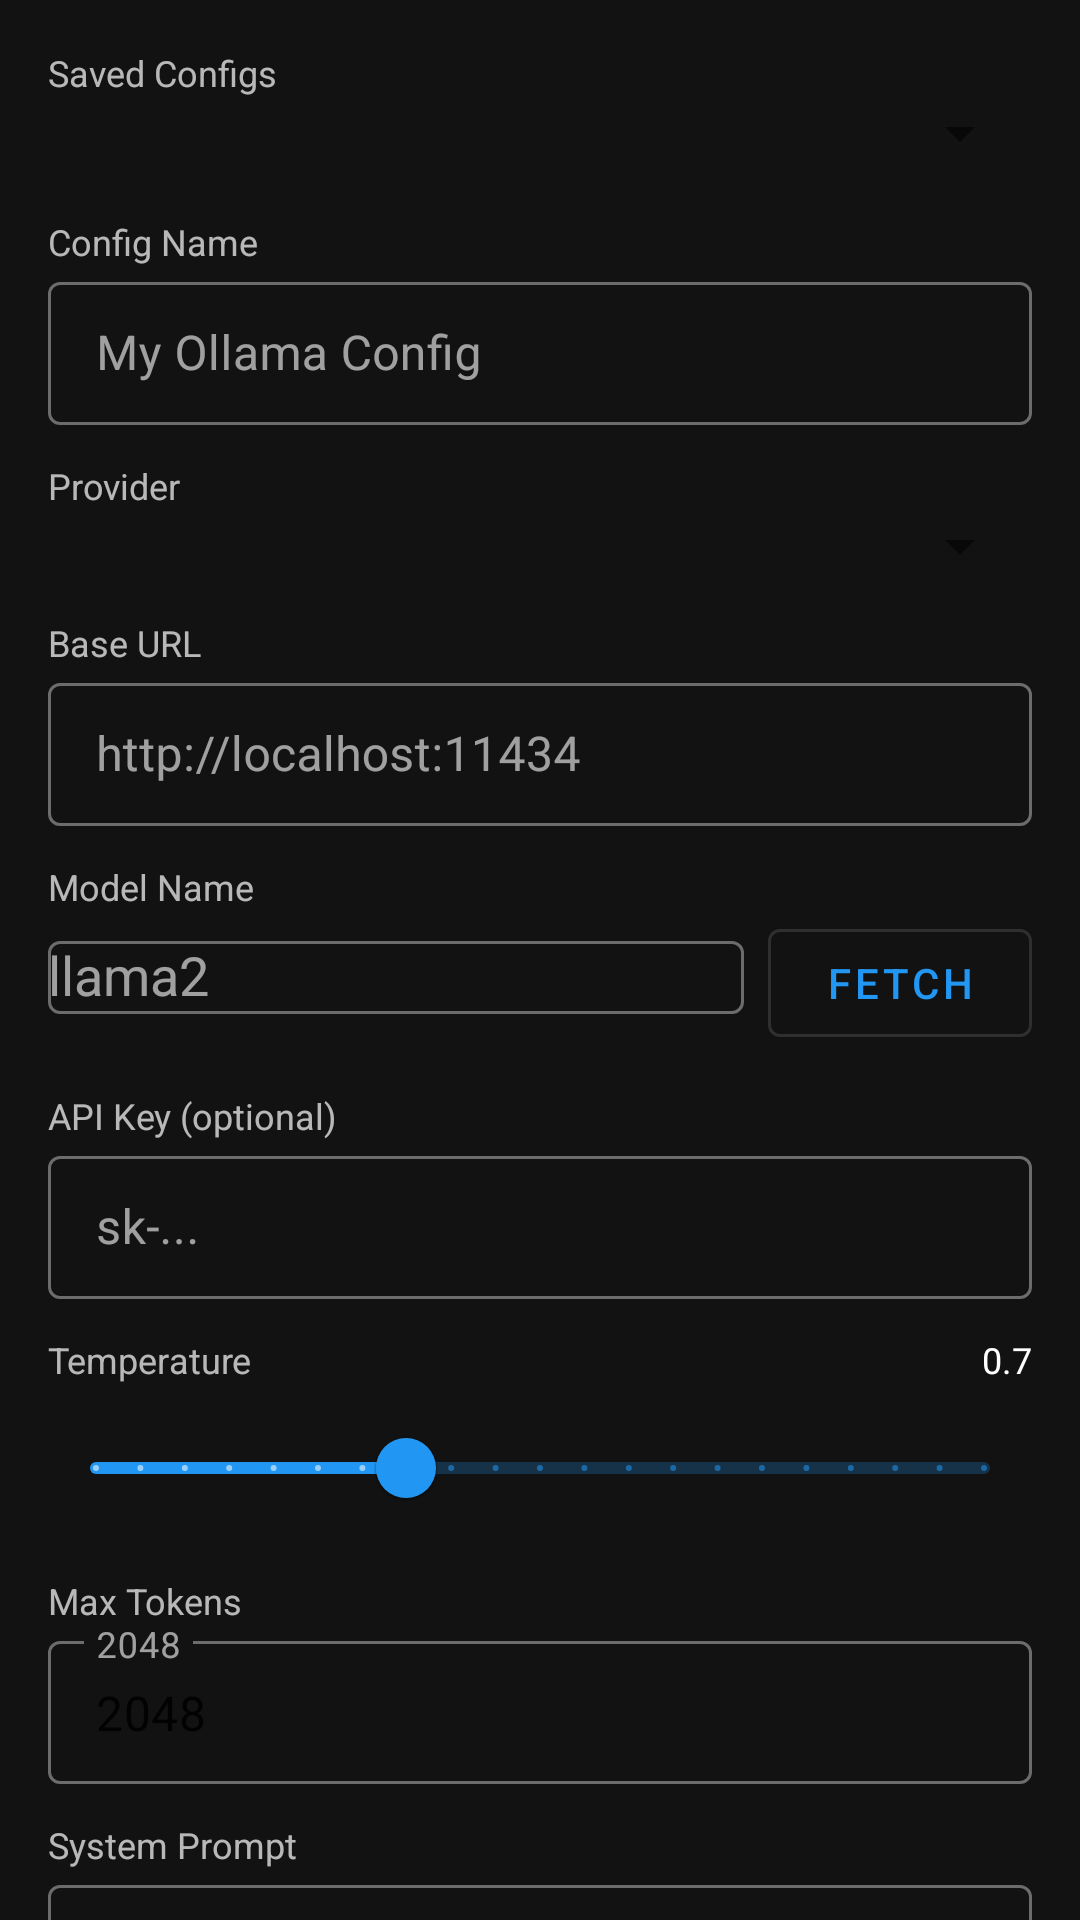

This screen was rendered from an Android layout file. Write that file and the resources it references.
<!-- AndroidManifest.xml: application theme Theme.AndroidAgent -->
<!-- res/layout/fragment_llm_config.xml -->
<?xml version="1.0" encoding="utf-8"?>
<androidx.core.widget.NestedScrollView
    xmlns:android="http://schemas.android.com/apk/res/android"
    android:layout_width="match_parent"
    android:layout_height="match_parent"
    android:background="@color/background">

    <LinearLayout
        android:layout_width="match_parent"
        android:layout_height="wrap_content"
        android:orientation="vertical"
        android:padding="16dp">

        <TextView
            android:layout_width="match_parent"
            android:layout_height="wrap_content"
            android:text="Saved Configs"
            android:textColor="@color/text_secondary"
            android:textSize="12sp" />

        <Spinner
            android:id="@+id/config_spinner"
            android:layout_width="match_parent"
            android:layout_height="wrap_content"
            android:layout_marginBottom="16dp" />

        <TextView
            android:layout_width="match_parent"
            android:layout_height="wrap_content"
            android:text="Config Name"
            android:textColor="@color/text_secondary"
            android:textSize="12sp" />

        <com.google.android.material.textfield.TextInputLayout
            android:layout_width="match_parent"
            android:layout_height="wrap_content"
            android:layout_marginBottom="12dp"
            style="@style/Widget.MaterialComponents.TextInputLayout.OutlinedBox.Dense">
            <com.google.android.material.textfield.TextInputEditText
                android:id="@+id/config_name_input"
                android:layout_width="match_parent"
                android:layout_height="wrap_content"
                android:hint="My Ollama Config" />
        </com.google.android.material.textfield.TextInputLayout>

        <TextView
            android:layout_width="match_parent"
            android:layout_height="wrap_content"
            android:text="Provider"
            android:textColor="@color/text_secondary"
            android:textSize="12sp" />

        <Spinner
            android:id="@+id/provider_spinner"
            android:layout_width="match_parent"
            android:layout_height="wrap_content"
            android:layout_marginBottom="12dp" />

        <TextView
            android:layout_width="match_parent"
            android:layout_height="wrap_content"
            android:text="Base URL"
            android:textColor="@color/text_secondary"
            android:textSize="12sp" />

        <com.google.android.material.textfield.TextInputLayout
            android:layout_width="match_parent"
            android:layout_height="wrap_content"
            android:layout_marginBottom="12dp"
            style="@style/Widget.MaterialComponents.TextInputLayout.OutlinedBox.Dense">
            <com.google.android.material.textfield.TextInputEditText
                android:id="@+id/base_url_input"
                android:layout_width="match_parent"
                android:layout_height="wrap_content"
                android:hint="http://localhost:11434"
                android:inputType="textUri" />
        </com.google.android.material.textfield.TextInputLayout>

        <TextView
            android:layout_width="match_parent"
            android:layout_height="wrap_content"
            android:text="Model Name"
            android:textColor="@color/text_secondary"
            android:textSize="12sp" />

        <LinearLayout
            android:layout_width="match_parent"
            android:layout_height="wrap_content"
            android:orientation="horizontal"
            android:layout_marginBottom="12dp">

            <com.google.android.material.textfield.TextInputLayout
                android:layout_width="0dp"
                android:layout_height="wrap_content"
                android:layout_weight="1"
                style="@style/Widget.MaterialComponents.TextInputLayout.OutlinedBox.Dense">
                <com.google.android.material.textfield.MaterialAutoCompleteTextView
                    android:id="@+id/model_name_input"
                    android:layout_width="match_parent"
                    android:layout_height="wrap_content"
                    android:hint="llama2" />
            </com.google.android.material.textfield.TextInputLayout>

            <com.google.android.material.button.MaterialButton
                android:id="@+id/btn_fetch_models"
                android:layout_width="wrap_content"
                android:layout_height="wrap_content"
                android:text="Fetch"
                android:layout_marginStart="8dp"
                style="@style/Widget.MaterialComponents.Button.OutlinedButton" />

        </LinearLayout>

        <TextView
            android:layout_width="match_parent"
            android:layout_height="wrap_content"
            android:text="API Key (optional)"
            android:textColor="@color/text_secondary"
            android:textSize="12sp" />

        <com.google.android.material.textfield.TextInputLayout
            android:layout_width="match_parent"
            android:layout_height="wrap_content"
            android:layout_marginBottom="12dp"
            style="@style/Widget.MaterialComponents.TextInputLayout.OutlinedBox.Dense">
            <com.google.android.material.textfield.TextInputEditText
                android:id="@+id/api_key_input"
                android:layout_width="match_parent"
                android:layout_height="wrap_content"
                android:hint="sk-..."
                android:inputType="textPassword" />
        </com.google.android.material.textfield.TextInputLayout>

        <LinearLayout
            android:layout_width="match_parent"
            android:layout_height="wrap_content"
            android:orientation="horizontal"
            android:gravity="center_vertical"
            android:layout_marginBottom="4dp">
            <TextView
                android:layout_width="0dp"
                android:layout_height="wrap_content"
                android:layout_weight="1"
                android:text="Temperature"
                android:textColor="@color/text_secondary"
                android:textSize="12sp" />
            <TextView
                android:id="@+id/tv_temperature_value"
                android:layout_width="wrap_content"
                android:layout_height="wrap_content"
                android:text="0.7"
                android:textColor="@color/text_primary"
                android:textSize="12sp" />
        </LinearLayout>

        <com.google.android.material.slider.Slider
            android:id="@+id/temperature_slider"
            android:layout_width="match_parent"
            android:layout_height="wrap_content"
            android:valueFrom="0.0"
            android:valueTo="2.0"
            android:stepSize="0.1"
            android:value="0.7"
            android:layout_marginBottom="12dp" />

        <TextView
            android:layout_width="match_parent"
            android:layout_height="wrap_content"
            android:text="Max Tokens"
            android:textColor="@color/text_secondary"
            android:textSize="12sp" />

        <com.google.android.material.textfield.TextInputLayout
            android:layout_width="match_parent"
            android:layout_height="wrap_content"
            android:layout_marginBottom="12dp"
            style="@style/Widget.MaterialComponents.TextInputLayout.OutlinedBox.Dense">
            <com.google.android.material.textfield.TextInputEditText
                android:id="@+id/max_tokens_input"
                android:layout_width="match_parent"
                android:layout_height="wrap_content"
                android:hint="2048"
                android:inputType="number"
                android:text="2048" />
        </com.google.android.material.textfield.TextInputLayout>

        <TextView
            android:layout_width="match_parent"
            android:layout_height="wrap_content"
            android:text="System Prompt"
            android:textColor="@color/text_secondary"
            android:textSize="12sp" />

        <com.google.android.material.textfield.TextInputLayout
            android:layout_width="match_parent"
            android:layout_height="wrap_content"
            android:layout_marginBottom="16dp"
            style="@style/Widget.MaterialComponents.TextInputLayout.OutlinedBox">
            <com.google.android.material.textfield.TextInputEditText
                android:id="@+id/system_prompt_input"
                android:layout_width="match_parent"
                android:layout_height="wrap_content"
                android:minLines="4"
                android:gravity="top"
                android:inputType="textMultiLine|textCapSentences" />
        </com.google.android.material.textfield.TextInputLayout>

        <LinearLayout
            android:layout_width="match_parent"
            android:layout_height="wrap_content"
            android:orientation="horizontal">

            <com.google.android.material.button.MaterialButton
                android:id="@+id/btn_save"
                android:layout_width="0dp"
                android:layout_height="wrap_content"
                android:layout_weight="1"
                android:text="Save"
                android:layout_marginEnd="4dp" />

            <com.google.android.material.button.MaterialButton
                android:id="@+id/btn_set_active"
                android:layout_width="0dp"
                android:layout_height="wrap_content"
                android:layout_weight="1"
                android:text="Set Active"
                style="@style/Widget.MaterialComponents.Button.OutlinedButton"
                android:layout_marginStart="4dp"
                android:layout_marginEnd="4dp" />

            <com.google.android.material.button.MaterialButton
                android:id="@+id/btn_delete"
                android:layout_width="0dp"
                android:layout_height="wrap_content"
                android:layout_weight="1"
                android:text="Delete"
                style="@style/Widget.MaterialComponents.Button.OutlinedButton"
                android:layout_marginStart="4dp" />

        </LinearLayout>

        <com.google.android.material.button.MaterialButton
            android:id="@+id/btn_test_connection"
            android:layout_width="match_parent"
            android:layout_height="wrap_content"
            android:text="Test Connection"
            style="@style/Widget.MaterialComponents.Button.TextButton"
            android:layout_marginTop="8dp" />

    </LinearLayout>

</androidx.core.widget.NestedScrollView>
<!-- resources referenced by this layout -->
<resources>
  <color name="background">#121212</color>
  <color name="text_primary">#FFFFFFFF</color>
  <color name="text_secondary">#B3FFFFFF</color>
  <style name="Theme.AndroidAgent" parent="Theme.MaterialComponents.DayNight.DarkActionBar">
          <item name="colorPrimary">@color/colorPrimary</item>
          <item name="colorPrimaryVariant">@color/colorPrimaryVariant</item>
          <item name="colorOnPrimary">@color/colorOnPrimary</item>
          <item name="colorSecondary">@color/colorSecondary</item>
          <item name="colorOnSecondary">@color/colorOnSecondary</item>
          <item name="colorError">@color/colorError</item>
          <item name="colorOnError">@color/colorOnError</item>
          <item name="android:colorBackground">@color/colorBackground</item>
          <item name="colorOnBackground">@color/colorOnBackground</item>
          <item name="colorSurface">@color/colorSurface</item>
          <item name="colorOnSurface">@color/colorOnSurface</item>
          <item name="android:statusBarColor" tools:targetApi="l">@color/colorPrimaryVariant</item>
          <item name="android:navigationBarColor">@color/background</item>
      </style>
  <color name="colorPrimary">#2196F3</color>
  <color name="colorPrimaryVariant">#1565C0</color>
  <color name="colorOnPrimary">#FFFFFF</color>
  <color name="colorSecondary">#4CAF50</color>
  <color name="colorOnSecondary">#000000</color>
  <color name="colorError">#CF6679</color>
  <color name="colorOnError">#000000</color>
  <color name="colorBackground">#121212</color>
  <color name="colorOnBackground">#FFFFFF</color>
  <color name="colorSurface">#1E1E1E</color>
  <color name="colorOnSurface">#FFFFFF</color>
</resources>
